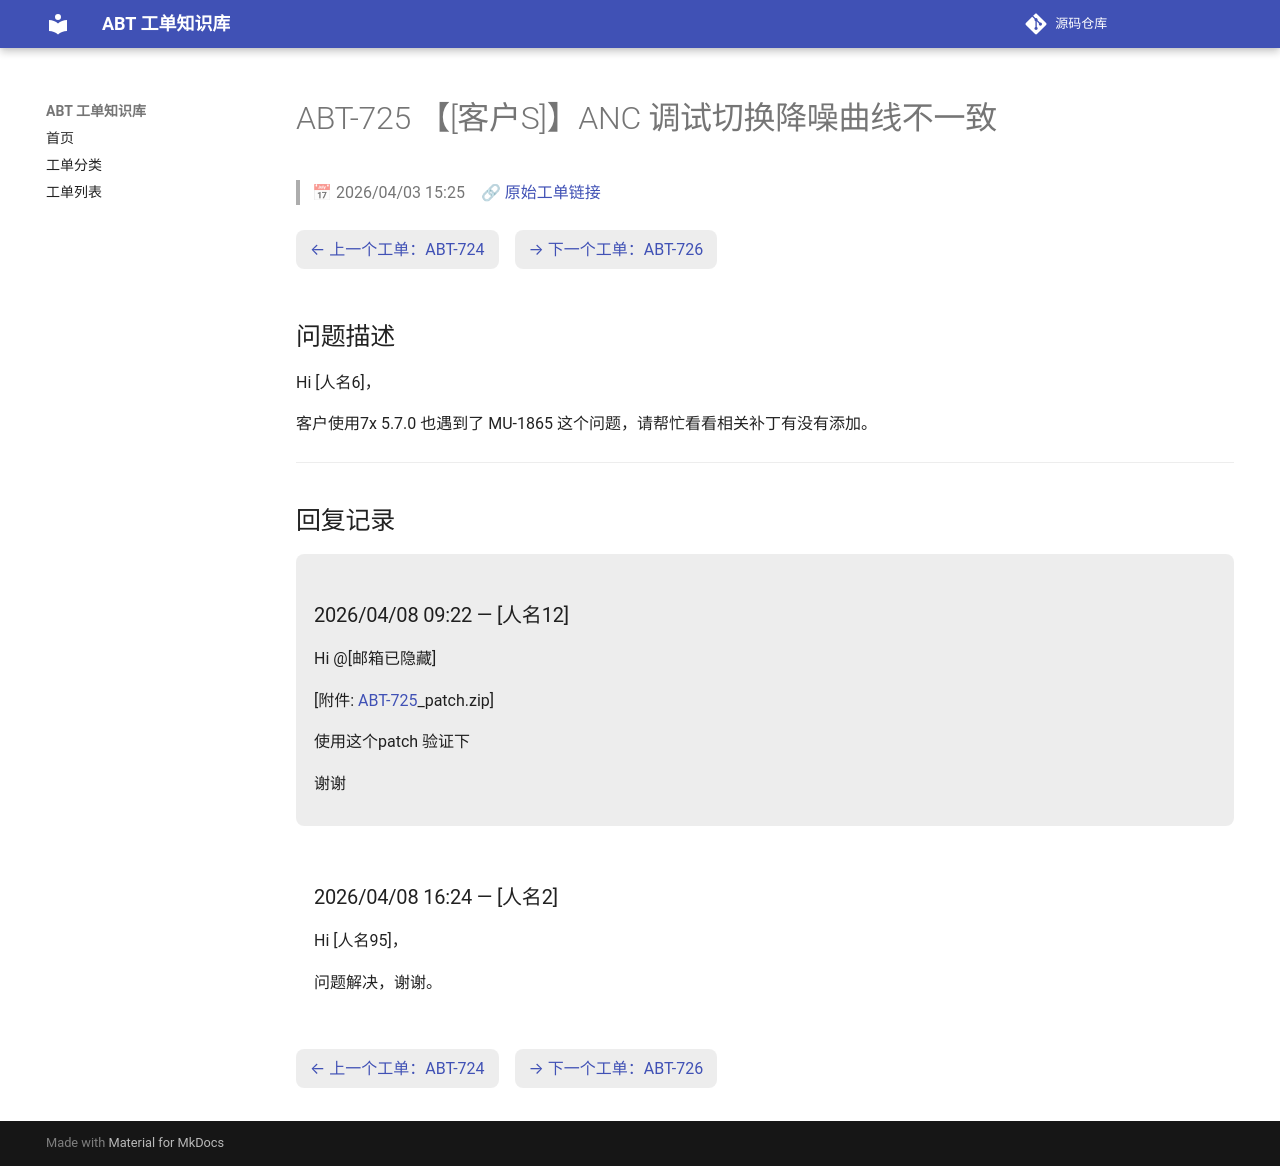

repository: luckycee/airoha-kb · page: tickets/ABT-725/index.html · generator: mkdocs

---
id: ABT-725
title: "【[客户S]】ANC 调试切换降噪曲线不一致"
date: 2026/04/03 15:25
status: Closed
source: https://eservice.airoha.com.tw/servicedesk/customer/portal/1038/MIUIX1565-725
---

# ABT-725 【[客户S]】ANC 调试切换降噪曲线不一致

> 📅 2026/04/03 15:25　🔗 [原始工单链接](https://eservice.airoha.com.tw/servicedesk/customer/portal/1038/MIUIX1565-725)

<div class="ticket-nav" markdown="1">

[← 上一个工单：ABT-724](ABT-724.md)　[→ 下一个工单：ABT-726](ABT-726.md)

</div>

## 问题描述

Hi [人名6]，

客户使用7x 5.7.0 也遇到了 MU-1865 这个问题，请帮忙看看相关补丁有没有添加。

---

## 回复记录

<div class="reply odd" markdown="1">

### 2026/04/08 09:22 — [人名12]

Hi @[邮箱已隐藏] 

[附件: [ABT-725](ABT-725.md)_patch.zip]

使用这个patch 验证下

谢谢

</div>

<div class="reply even" markdown="1">

### 2026/04/08 16:24 — [人名2]

Hi [人名95]，



问题解决，谢谢。

</div>

<div class="ticket-nav" markdown="1">

[← 上一个工单：ABT-724](ABT-724.md)　[→ 下一个工单：ABT-726](ABT-726.md)

</div>
